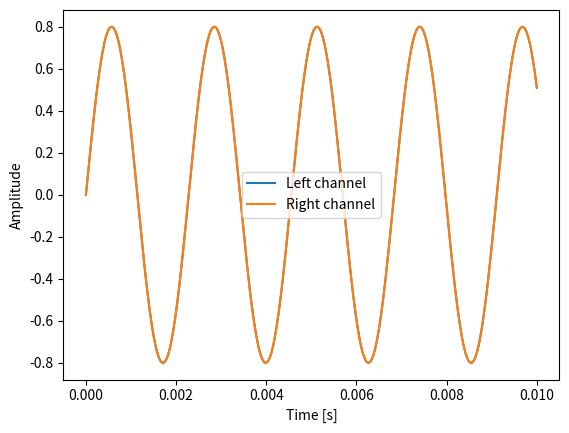

Write the Python code that produced this figure.
from os.path import dirname, join as pjoin
from scipy.io import wavfile
import scipy.io

# Get the filename for an example .wav file from the tests/data directory.

data_dir = pjoin(dirname(scipy.io.__file__), 'tests', 'data')
wav_fname = pjoin(data_dir, 'test-44100Hz-2ch-32bit-float-be.wav')

# Load the .wav file contents.

samplerate, data = wavfile.read(wav_fname)
print(f"number of channels = {data.shape[1]}")
# number of channels = 2
length = data.shape[0] / samplerate
print(f"length = {length}s")
# length = 0.01s

# Plot the waveform.

import matplotlib.pyplot as plt
import numpy as np
time = np.linspace(0., length, data.shape[0])
plt.plot(time, data[:, 0], label="Left channel")
plt.plot(time, data[:, 1], label="Right channel")
plt.legend()
plt.xlabel("Time [s]")
plt.ylabel("Amplitude")
plt.show()
